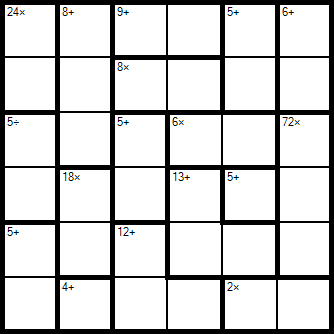

The data file committed next to this chart (first rows):
6
-1, -1, -1, -1, -1, -1, 
-1, -1, -1, -1, -1, -1, 
-1, -1, -1, -1, -1, -1, 
-1, -1, -1, -1, -1, -1, 
-1, -1, -1, -1, -1, -1, 
-1, -1, -1, -1, -1, -1, 
24, *, 0/0, 0/1
8, +, 1/0, 1/1, 1/2
9, +, 2/0, 3/0
5, +, 4/0, 4/1
6, +, 5/0, 5/1
8, *, 2/1, 3/1
5, /, 0/2, 0/3
5, +, 2/2, 2/3
6, *, 3/2, 4/2
72, *, 5/2, 5/3, 5/4
18, *, 1/3, 1/4
13, +, 3/3, 3/4, 4/4
5, +, 4/3
5, +, 0/4, 0/5
12, +, 2/4, 2/5, 3/5
4, +, 1/5
2, *, 4/5, 5/5
